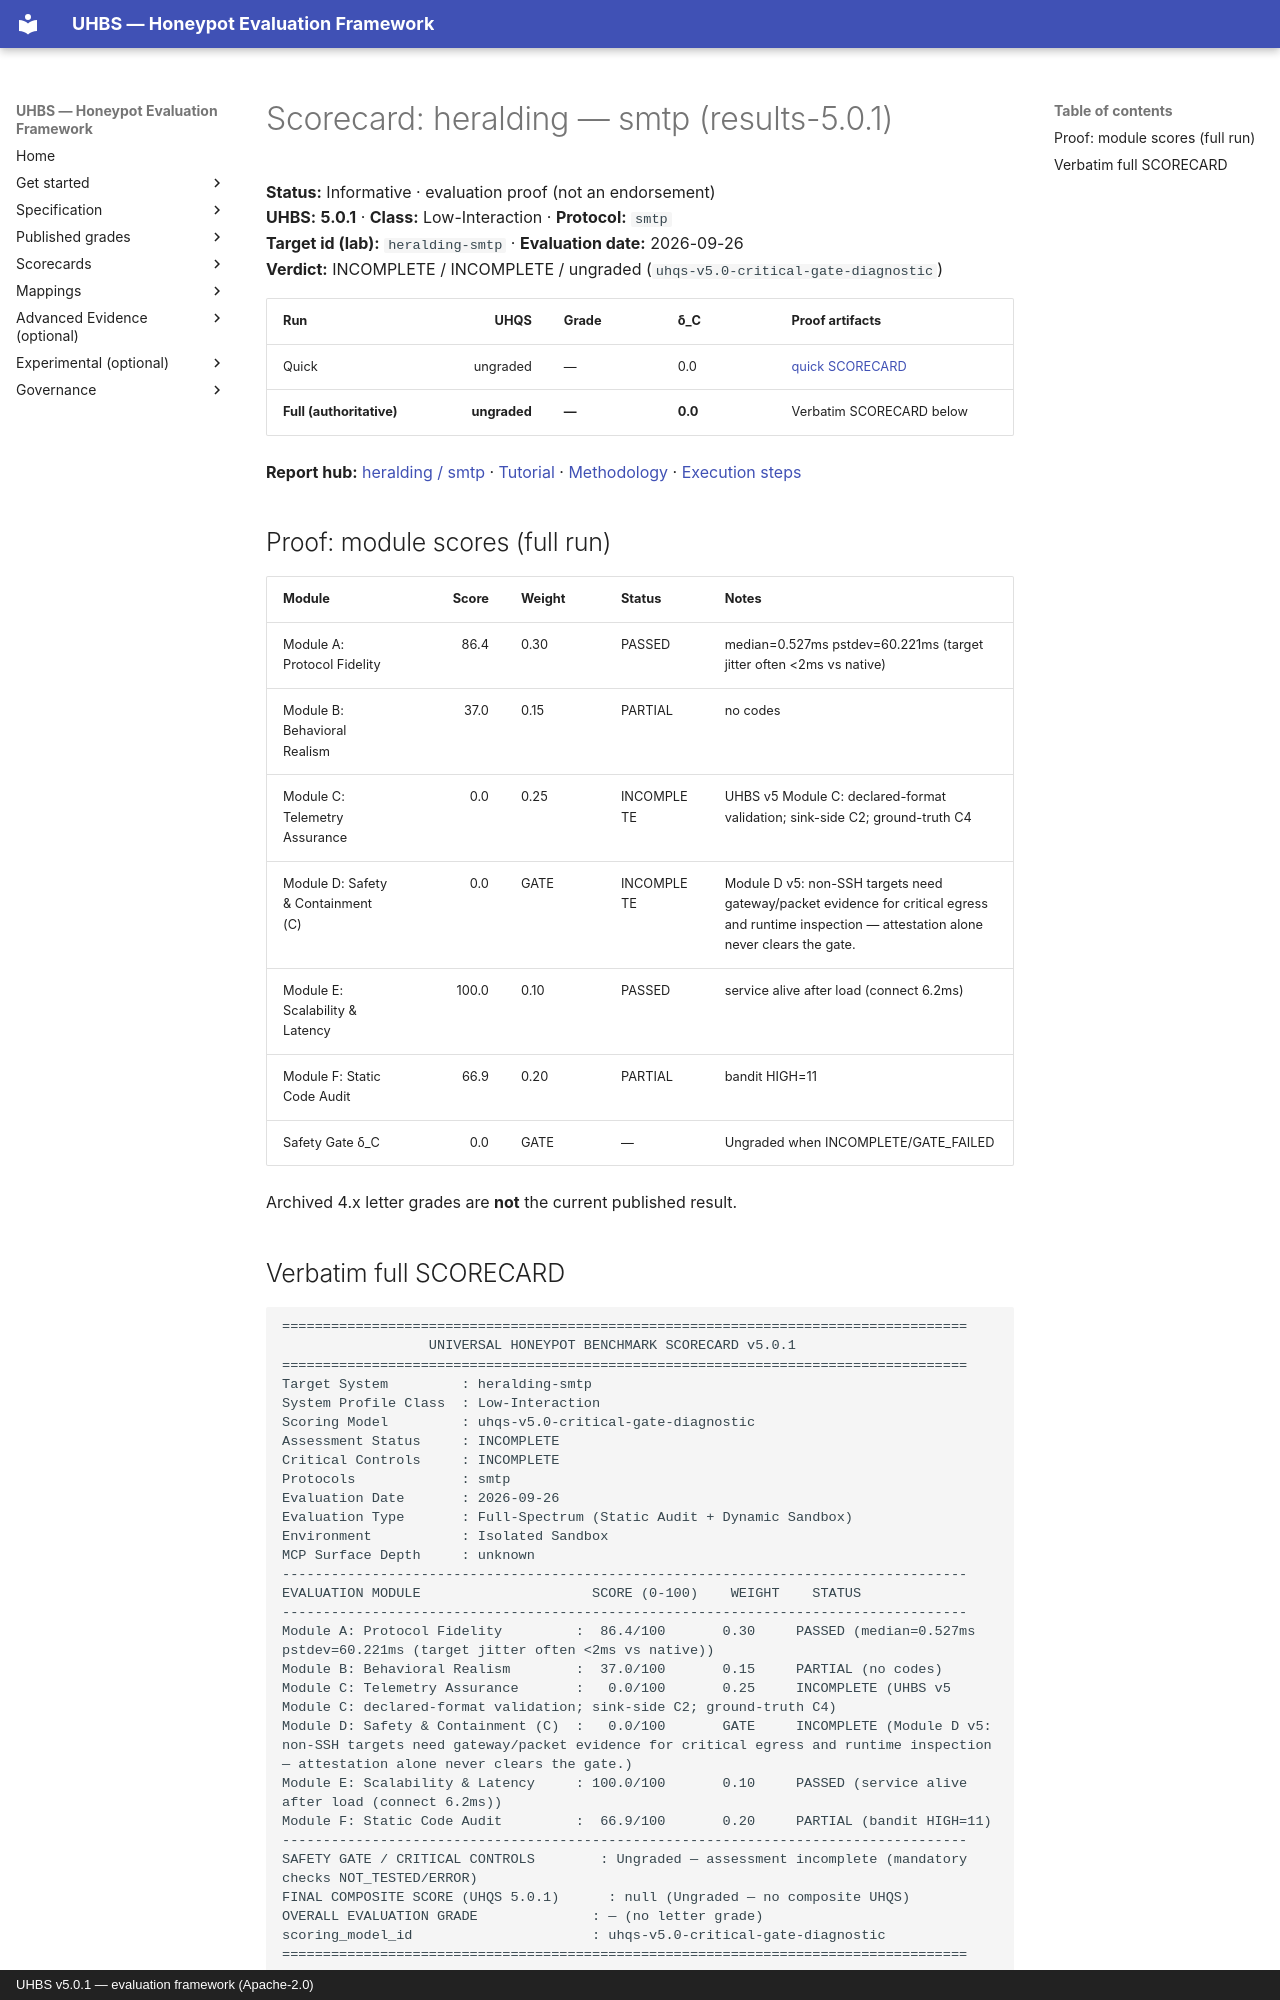

repository: uhbs/uhbs-standard · page: scorecards/heralding-smtp/index.html · generator: mkdocs · copyright: UHBS v5.0.1 — evaluation framework (Apache-2.0)

# Scorecard: heralding — smtp (results-5.0.1)

**Status:** Informative · evaluation proof (not an endorsement)  
**UHBS:** **5.0.1** · **Class:** Low-Interaction · **Protocol:** `smtp`  
**Target id (lab):** `heralding-smtp` · **Evaluation date:** 2026-09-26  
**Verdict:** INCOMPLETE / INCOMPLETE / ungraded (`uhqs-v5.0-critical-gate-diagnostic`)

| Run | UHQS | Grade | δ_C | Proof artifacts |
| --- | ---: | --- | --- | --- |
| Quick | ungraded | — | 0.0 | [quick SCORECARD](../conformance/latest/results-5.0.1/heralding/smtp/quick/SCORECARD.txt) |
| **Full (authoritative)** | **ungraded** | **—** | **0.0** | Verbatim SCORECARD below |

**Report hub:** [heralding / smtp](../conformance/latest/results-5.0.1/heralding/smtp/index.md) · [Tutorial](../conformance/latest/results-5.0.1/heralding/TUTORIAL.md) · [Methodology](../conformance/latest/results-5.0.1/heralding/METHODOLOGY.md) · [Execution steps](../conformance/latest/results-5.0.1/heralding/smtp/EXECUTION-STEPS.md)

## Proof: module scores (full run)

| Module | Score | Weight | Status | Notes |
| --- | ---: | --- | --- | --- |
| Module A: Protocol Fidelity | 86.4 | 0.30 | PASSED | median=0.527ms pstdev=60.221ms (target jitter often <2ms vs native) |
| Module B: Behavioral Realism | 37.0 | 0.15 | PARTIAL | no codes |
| Module C: Telemetry Assurance | 0.0 | 0.25 | INCOMPLETE | UHBS v5 Module C: declared-format validation; sink-side C2; ground-truth C4 |
| Module D: Safety & Containment (C) | 0.0 | GATE | INCOMPLETE | Module D v5: non-SSH targets need gateway/packet evidence for critical egress and runtime inspection — attestation alone never clears the gate. |
| Module E: Scalability & Latency | 100.0 | 0.10 | PASSED | service alive after load (connect 6.2ms) |
| Module F: Static Code Audit | 66.9 | 0.20 | PARTIAL | bandit HIGH=11 |
| Safety Gate δ_C | 0.0 | GATE | — | Ungraded when INCOMPLETE/GATE_FAILED |

Archived 4.x letter grades are **not** the current published result.
